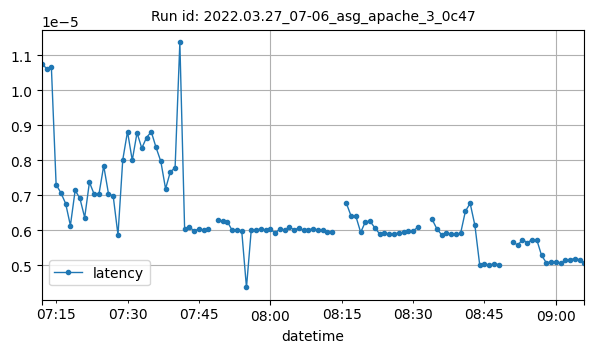

The data file committed next to this chart (first rows):
datetime, latency
2022-03-27T07:12:00Z, 1.0756985714770146e-05
2022-03-27T07:13:00Z, 1.062048141656169e-05
2022-03-27T07:14:00Z, 1.0666487966840934e-05
2022-03-27T07:15:00Z, 7.300850571386073e-06
2022-03-27T07:16:00Z, 7.069658324351192e-06
2022-03-27T07:17:00Z, 6.762452273570769e-06
2022-03-27T07:18:00Z, 6.133584577111798e-06
2022-03-27T07:19:00Z, 7.1396543557811864e-06
2022-03-27T07:20:00Z, 6.907425752235659e-06
2022-03-27T07:21:00Z, 6.361792009033843e-06
2022-03-27T07:22:00Z, 7.370839643856112e-06
2022-03-27T07:23:00Z, 7.024940864403386e-06
2022-03-27T07:24:00Z, 7.030825900986208e-06
2022-03-27T07:25:00Z, 7.83951209089777e-06
2022-03-27T07:26:00Z, 7.045007245459983e-06
2022-03-27T07:27:00Z, 6.968890247191657e-06
2022-03-27T07:28:00Z, 5.862978976516897e-06
2022-03-27T07:29:00Z, 8.009157366962767e-06
2022-03-27T07:30:00Z, 8.818073517837427e-06
2022-03-27T07:31:00Z, 7.99711141747728e-06
2022-03-27T07:32:00Z, 8.785228696337509e-06
2022-03-27T07:33:00Z, 8.342425218915248e-06
2022-03-27T07:34:00Z, 8.649002400376386e-06
2022-03-27T07:35:00Z, 8.811598921624744e-06
2022-03-27T07:36:00Z, 8.363783079139311e-06
2022-03-27T07:37:00Z, 7.967636308101738e-06
2022-03-27T07:38:00Z, 7.182901555841618e-06
2022-03-27T07:39:00Z, 7.66963035504226e-06
2022-03-27T07:40:00Z, 7.78123855709223e-06
2022-03-27T07:41:00Z, 1.1364962762896299e-05
2022-03-27T07:42:00Z, 6.040393804544313e-06
2022-03-27T07:43:00Z, 6.0785416118259534e-06
2022-03-27T07:44:00Z, 5.9910124447529595e-06
2022-03-27T07:45:00Z, 6.026126922289903e-06
2022-03-27T07:46:00Z, 6.011099764739992e-06
2022-03-27T07:47:00Z, 6.020129538259055e-06
2022-03-27T07:49:00Z, 6.289727131839797e-06
2022-03-27T07:50:00Z, 6.2555934622767435e-06
2022-03-27T07:51:00Z, 6.240252399156655e-06
2022-03-27T07:52:00Z, 5.993379927879414e-06
2022-03-27T07:53:00Z, 6.014195974840066e-06
2022-03-27T07:54:00Z, 5.984158857157201e-06
2022-03-27T07:55:00Z, 4.363059997558594e-06
2022-03-27T07:56:00Z, 6.0014550873767716e-06
2022-03-27T07:57:00Z, 6.006225822924805e-06
2022-03-27T07:58:00Z, 6.0377199171819e-06
2022-03-27T07:59:00Z, 6.001830766730378e-06
2022-03-27T08:00:00Z, 6.045778643878362e-06
2022-03-27T08:01:00Z, 5.909275062377373e-06
2022-03-27T08:02:00Z, 6.036615076856761e-06
2022-03-27T08:03:00Z, 6.0057417378837095e-06
2022-03-27T08:04:00Z, 6.093457982878873e-06
2022-03-27T08:05:00Z, 6.010529839796725e-06
2022-03-27T08:06:00Z, 6.0631435094245225e-06
2022-03-27T08:07:00Z, 6.001824163896916e-06
2022-03-27T08:08:00Z, 6.019020572300206e-06
2022-03-27T08:09:00Z, 6.0353971567906274e-06
2022-03-27T08:10:00Z, 6.009298622593409e-06
2022-03-27T08:11:00Z, 6.006231008965751e-06
2022-03-27T08:12:00Z, 5.957634914602814e-06
... 48 more rows
